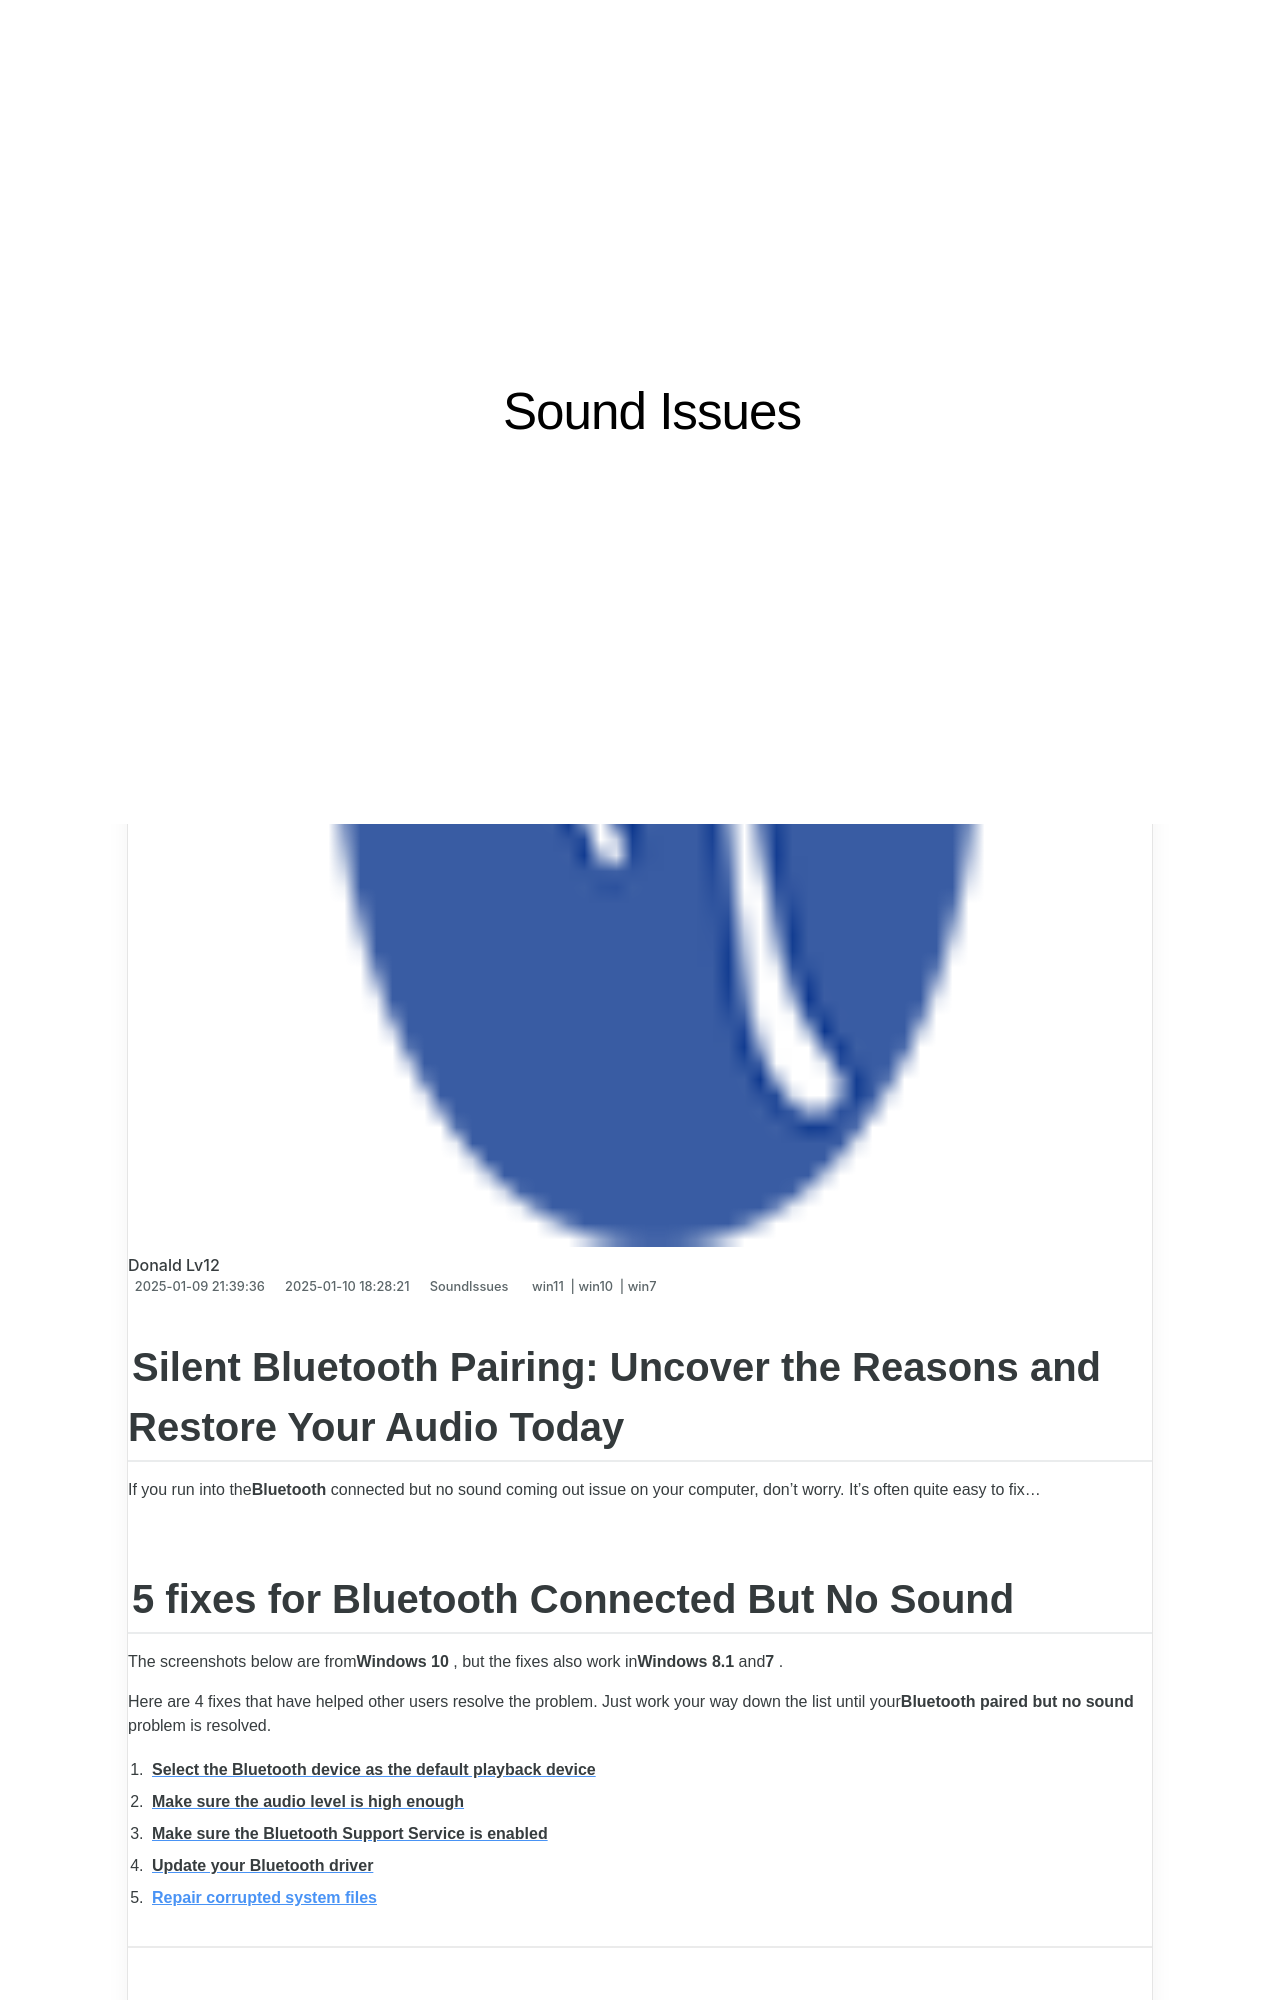

repository: techidaily/site-sound-issues · page: 1723015013268-fix-apex-legends-audio-issues-restore-game-sounds-today/index.html · generator: jekyll

---
title: "Fix Apex Legends Audio Issues: Restore Game Sounds Today"
date: 2025-01-09T21:39:36.619Z
updated: 2025-01-10T18:28:21.224Z
tags:
  - win11
  - win10
  - win7
categories:
  - SoundIssues
description: "This Article Describes Fix Apex Legends Audio Issues: Restore Game Sounds Today"
excerpt: "This Article Describes Fix Apex Legends Audio Issues: Restore Game Sounds Today"
thumbnail: https://thmb.techidaily.com/80de444cb408ef81f4728e2850b723591d8016d7f4cd61445fe263111407c51f.jpg
---

## Silent Bluetooth Pairing: Uncover the Reasons and Restore Your Audio Today

If you run into the**Bluetooth** connected but no sound coming out issue on your computer, don’t worry. It’s often quite easy to fix…

## 5 fixes for Bluetooth Connected But No Sound

 The screenshots below are from**Windows 10** , but the fixes also work in**Windows 8.1** and**7** .

 Here are 4 fixes that have helped other users resolve the problem. Just work your way down the list until your**Bluetooth paired but no sound** problem is resolved.

1. [**Select the Bluetooth device as the default playback device**](https://tools.techidaily.com/drivereasy/download/)
2. [**Make sure the audio level is high enough**](https://tools.techidaily.com/drivereasy/download/)
3. [**Make sure the Bluetooth Support Service is enabled**](https://tools.techidaily.com/drivereasy/download/)
4. [**Update your Bluetooth driver**](https://tools.techidaily.com/drivereasy/download/)
5. **[Repair corrupted system files](https://tools.techidaily.com/drivereasy/download/)**

---
